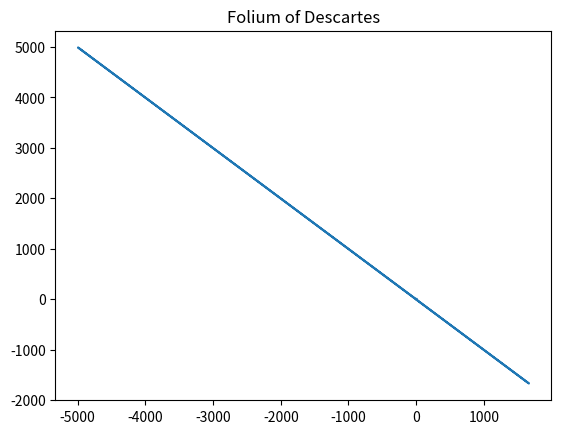

Here is the Python script that generated this plot:
# func_py_calculate_folium_of_descartes.py
import matplotlib.pyplot as plt
import numpy as np

def func_py_calculate_folium_of_descartes(a, points):
    t = np.linspace(-2, 2, points)
    x = (3 * a * t) / (1 + t**3)
    y = (3 * a * t**2) / (1 + t**3)
    plt.plot(x, y)
    plt.title("Folium of Descartes")
    plt.show()

func_py_calculate_folium_of_descartes(5, 1000)
